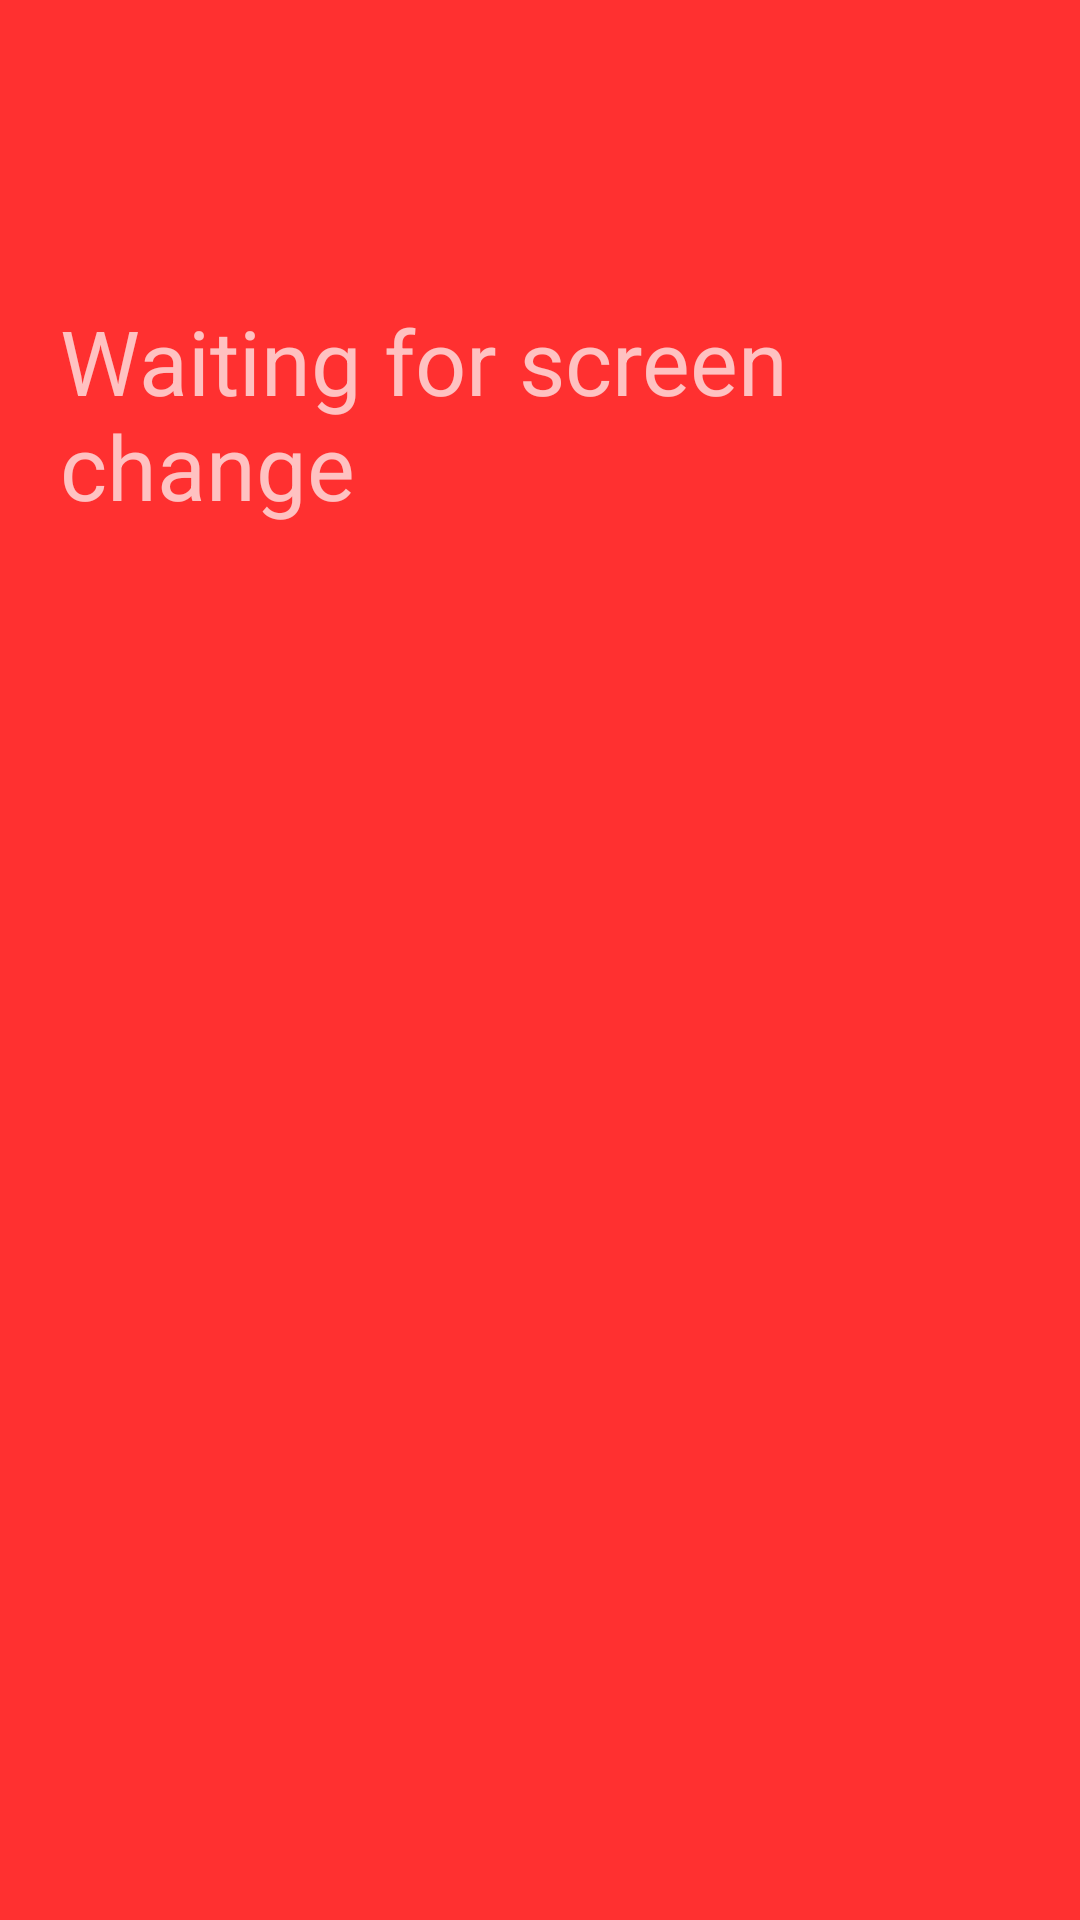

Produce the Android XML layout that renders to this screen, including the resource entries it uses.
<!-- AndroidManifest.xml: application theme AppTheme -->
<!-- res/layout/waiting_layout.xml -->
<?xml version="1.0" encoding="utf-8"?>
<LinearLayout xmlns:android="http://schemas.android.com/apk/res/android"
    android:layout_width="match_parent"
    android:layout_height="match_parent"
    android:background="@color/red"
    android:orientation="vertical">

    <TextView
        android:layout_width="wrap_content"
        android:layout_height="wrap_content"
        android:layout_marginLeft="20dp"
        android:layout_marginTop="100dp"
        android:text="@string/waiting_title"
        android:textSize="30dp" />

</LinearLayout>
<!-- resources referenced by this layout -->
<resources>
  <color name="red">#ff3030</color>
  <string name="waiting_title">Waiting for screen change</string>
  <style name="AppTheme" parent="Theme.AppCompat.NoActionBar">
          
          <item name="colorPrimary">@color/colorPrimary</item>
          <item name="colorPrimaryDark">@color/colorPrimaryDark</item>
          <item name="colorAccent">@color/colorAccent</item>
      </style>
  <color name="colorPrimary">#000111</color>
  <color name="colorPrimaryDark">#000000</color>
  <color name="colorAccent">#ffd700</color>
</resources>
